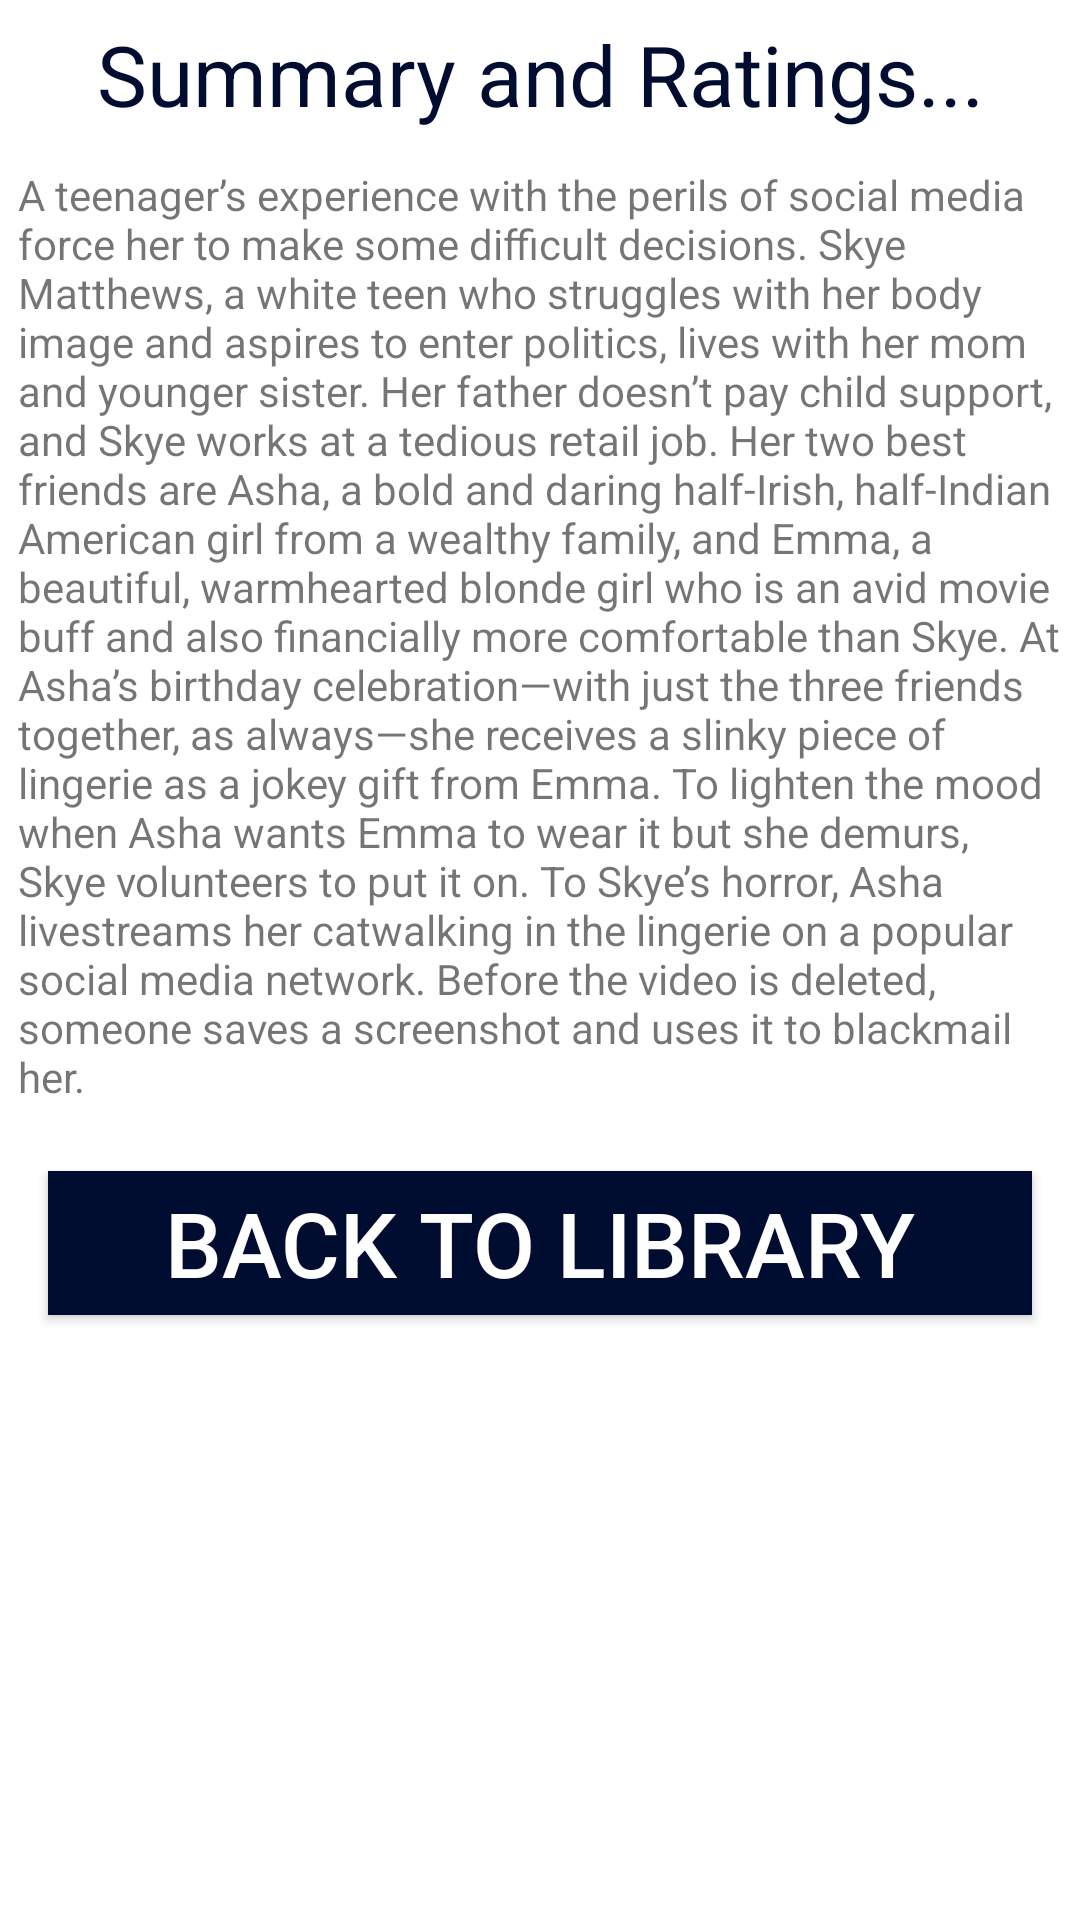

Layout XML and referenced resources for this Android screen:
<!-- AndroidManifest.xml: application theme AppTheme -->
<!-- res/layout/activity_book_details.xml -->
<?xml version="1.0" encoding="utf-8"?>
<LinearLayout
    xmlns:android="http://schemas.android.com/apk/res/android"
    android:layout_width="match_parent"
    android:layout_height="match_parent"
    android:orientation="vertical"
    android:background="@color/background_color">

    <TextView
        android:layout_width="match_parent"
        android:layout_height="wrap_content"
        android:text="@string/summary_and_ratings"
        android:textSize="28sp"
        android:textColor="@color/primary_dark_color"
        android:layout_margin="6dp"
        android:gravity="center"/>


    <LinearLayout
        android:layout_width="match_parent"
        android:layout_height="match_parent"
        android:orientation="vertical">

        <TextView
            android:layout_width="wrap_content"
            android:layout_height="wrap_content"
            android:layout_margin="6dp"
            android:text="A teenager’s experience with the perils of social media force her to make some difficult decisions. Skye Matthews, a white teen who struggles with her body image and aspires to enter politics, lives with her mom and younger sister. Her father doesn’t pay child support, and Skye works at a tedious retail job. Her two best friends are Asha, a bold and daring half-Irish, half-Indian American girl from a wealthy family, and Emma, a beautiful, warmhearted blonde girl who is an avid movie buff and also financially more comfortable than Skye. At Asha’s birthday celebration—with just the three friends together, as always—she receives a slinky piece of lingerie as a jokey gift from Emma. To lighten the mood when Asha wants Emma to wear it but she demurs, Skye volunteers to put it on. To Skye’s horror, Asha livestreams her catwalking in the lingerie on a popular social media network. Before the video is deleted, someone saves a screenshot and uses it to blackmail her."/>

        <Button
            android:id="@+id/backToLibrary2"
            android:layout_width="match_parent"
            android:layout_height="wrap_content"
            android:text="@string/library"
            android:textColor="@android:color/white"
            android:textSize="30sp"
            android:layout_margin="16dp"
            android:background="@color/primary_dark_color" />
    </LinearLayout>

</LinearLayout>
<!-- resources referenced by this layout -->
<resources>
  <color name="background_color">#FFFFFF</color>
  <color name="primary_dark_color">#010C31</color>
  <string name="library">Back to Library</string>
  <string name="summary_and_ratings">Summary and Ratings...</string>
  <style name="AppTheme" parent="Theme.AppCompat.Light.DarkActionBar">
          <item name="colorPrimary">@color/primary_color</item>
          <item name="colorPrimaryDark">@color/primary_dark_color</item>
      </style>
  <color name="primary_color">#0A41E6</color>
</resources>
